Run: headless pygame with SDL's dummy video driver; simulated clock (each Clock.tick advances the game by its frame time, no real sleeping); random seed 0; keys injected as events and as key.get_pressed() state; no mouse input.
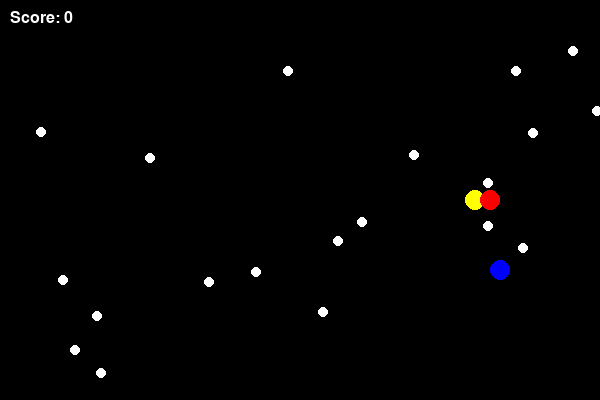
Frame 1 of 1 · flips 1–60 · no input (game ended)

The pygame program that drew these frames:

# Key Improvements:
# Increased Speed: The ghost's movement speed is increased by setting GHOST_SPEED = 1.5, making the chase faster.
# Learning Rate (alpha): The learning rate is increased to 0.3, allowing faster learning of good actions.
# Epsilon Decay: The decay of epsilon is faster with epsilon_decay = 0.999, encouraging the ghost to transition from exploration to exploitation more quickly.
# Reward System: A stronger negative reward is given if the ghost collides with Pac-Man (penalizing it heavily for failure).

import pygame
import random

# Initialize Pygame
pygame.init()

# Screen dimensions
WIDTH, HEIGHT = 600, 400
screen = pygame.display.set_mode((WIDTH, HEIGHT))
pygame.display.set_caption("Pac-Man Game")

# Colors
BLACK = (0, 0, 0)
YELLOW = (255, 255, 0)
WHITE = (255, 255, 255)
RED = (255, 0, 0)
BLUE = (0, 0, 255)

# Game variables
CELL_SIZE = 20
PACMAN_SPEED = 5
GHOST_SPEED = 10  # Increased speed for the ghost
score = 0

# Load fonts
font = pygame.font.SysFont("Arial", 24)

def heuristic(a, b):
    return abs(a[0] - b[0]) + abs(a[1] - b[1])

# Pac-Man class
class PacMan:
    def __init__(self):
        self.x = WIDTH // 2
        self.y = HEIGHT // 2
        self.speed = PACMAN_SPEED
        self.direction = "right"
        self.radius = CELL_SIZE // 2

    def move(self):
        if self.direction == "left":
            self.x -= self.speed
        elif self.direction == "right":
            self.x += self.speed
        elif self.direction == "up":
            self.y -= self.speed
        elif self.direction == "down":
            self.y += self.speed

        # Keep Pac-Man within screen bounds
        self.x = max(self.radius, min(self.x, WIDTH - self.radius))
        self.y = max(self.radius, min(self.y, HEIGHT - self.radius))

    def draw(self):
        pygame.draw.circle(screen, YELLOW, (self.x, self.y), self.radius)

# Ghost class with Q-learning AI
class Ghost:
    def __init__(self, color):
        self.x = random.randint(0, WIDTH // CELL_SIZE) * CELL_SIZE
        self.y = random.randint(0, HEIGHT // CELL_SIZE) * CELL_SIZE
        self.speed = GHOST_SPEED
        self.color = color
        self.radius = CELL_SIZE // 2
        self.q_table = {}  # Q-table for storing state-action values
        self.alpha = 0.5  # Increased learning rate for faster learning
        self.gamma = 0.9  # Discount factor
        self.epsilon = 1.0  # Exploration rate (epsilon-greedy)
        self.epsilon_decay = 0.999  # Faster decay rate for epsilon
        self.min_epsilon = 0.1  # Minimum exploration rate

    def get_state(self, pacman_x, pacman_y):
        # The state can be represented by the relative position and distance to Pac-Man
        dx = pacman_x - self.x
        dy = pacman_y - self.y
        distance = pygame.math.Vector2(self.x - pacman_x, self.y - pacman_y).length()
        return (dx, dy, distance)

    def get_action(self, state):
        # Explore or exploit based on epsilon-greedy
        if random.random() < self.epsilon:
            # Exploration: choose a random action
            return random.choice(['left', 'right', 'up', 'down'])
        else:
            # Exploitation: choose the best action based on Q-table
            if state not in self.q_table:
                self.q_table[state] = {'left': 0, 'right': 0, 'up': 0, 'down': 0}
            return max(self.q_table[state], key=self.q_table[state].get)

    def update_q_table(self, state, action, reward, next_state):
        # Initialize state and action if not in Q-table
        if state not in self.q_table:
            self.q_table[state] = {'left': 0, 'right': 0, 'up': 0, 'down': 0}
        if next_state not in self.q_table:
            self.q_table[next_state] = {'left': 0, 'right': 0, 'up': 0, 'down': 0}

        best_next_action = max(self.q_table[next_state], key=self.q_table[next_state].get)
        td_target = reward + self.gamma * self.q_table[next_state][best_next_action]
        self.q_table[state][action] += self.alpha * (td_target - self.q_table[state][action])

    def move_towards(self, pacman_x, pacman_y):
        state = self.get_state(pacman_x, pacman_y)
        action = self.get_action(state)

        # Perform the action
        if action == 'left':
            self.x -= self.speed
        elif action == 'right':
            self.x += self.speed
        elif action == 'up':
            self.y -= self.speed
        elif action == 'down':
            self.y += self.speed

        # Keep ghost within screen bounds
        self.x = max(self.radius, min(self.x, WIDTH - self.radius))
        self.y = max(self.radius, min(self.y, HEIGHT - self.radius))

        # Calculate next state after the move
        next_state = self.get_state(pacman_x, pacman_y)

        # Reward system: positive reward for getting closer to Pac-Man, negative reward for getting further or colliding
        distance = pygame.math.Vector2(self.x - pacman_x, self.y - pacman_y).length()
        reward = -distance  # negative reward for being farther away (or less negative for being closer)

        # If the ghost collides with Pac-Man, it gets a big negative reward (game over scenario)
        if distance < self.radius + 10:
            reward = -100  # Game over penalty

        # Update Q-table using the observed reward and new state
        self.update_q_table(state, action, reward, next_state)

        # Decay epsilon for less exploration over time
        if self.epsilon > self.min_epsilon:
            self.epsilon *= self.epsilon_decay

    def draw(self):
        pygame.draw.circle(screen, self.color, (self.x, self.y), self.radius)

# Pellet class
class Pellet:
    def __init__(self):
        self.x = random.randint(0, WIDTH)
        self.y = random.randint(0, HEIGHT)
        self.radius = 5

    def draw(self):
        pygame.draw.circle(screen, WHITE, (self.x, self.y), self.radius)

# Create game objects
pacman = PacMan()
ghosts = [Ghost(RED), Ghost(BLUE)]  # Two AI ghosts
pellets = [Pellet() for _ in range(20)]

# Game loop
clock = pygame.time.Clock()
running = True
while running:
    screen.fill(BLACK)

    # Handle events
    for event in pygame.event.get():
        if event.type == pygame.QUIT:
            running = False
        if event.type == pygame.KEYDOWN:
            if event.key == pygame.K_LEFT:
                pacman.direction = "left"
            elif event.key == pygame.K_RIGHT:
                pacman.direction = "right"
            elif event.key == pygame.K_UP:
                pacman.direction = "up"
            elif event.key == pygame.K_DOWN:
                pacman.direction = "down"

    # Move Pac-Man
    pacman.move()

    # Move ghosts using Q-learning
    for ghost in ghosts:
        ghost.move_towards(pacman.x, pacman.y)

    # Check for collisions with pellets
    for pellet in pellets[:]:
        if pygame.math.Vector2(pacman.x - pellet.x, pacman.y - pellet.y).length() < pacman.radius + pellet.radius:
            pellets.remove(pellet)
            score += 10

    # Check for collisions with ghosts
    for ghost in ghosts:
        if pygame.math.Vector2(pacman.x - ghost.x, pacman.y - ghost.y).length() < pacman.radius + ghost.radius:
            running = False

    # Draw game objects
    pacman.draw()
    for ghost in ghosts:
        ghost.draw()
    for pellet in pellets:
        pellet.draw()

    # Draw score
    score_text = font.render(f"Score: {score}", True, WHITE)
    screen.blit(score_text, (10, 10))

    # Update display
    pygame.display.flip()
    clock.tick(30)

# Game over
pygame.quit()
print(f"Game Over! Your score: {score}")
